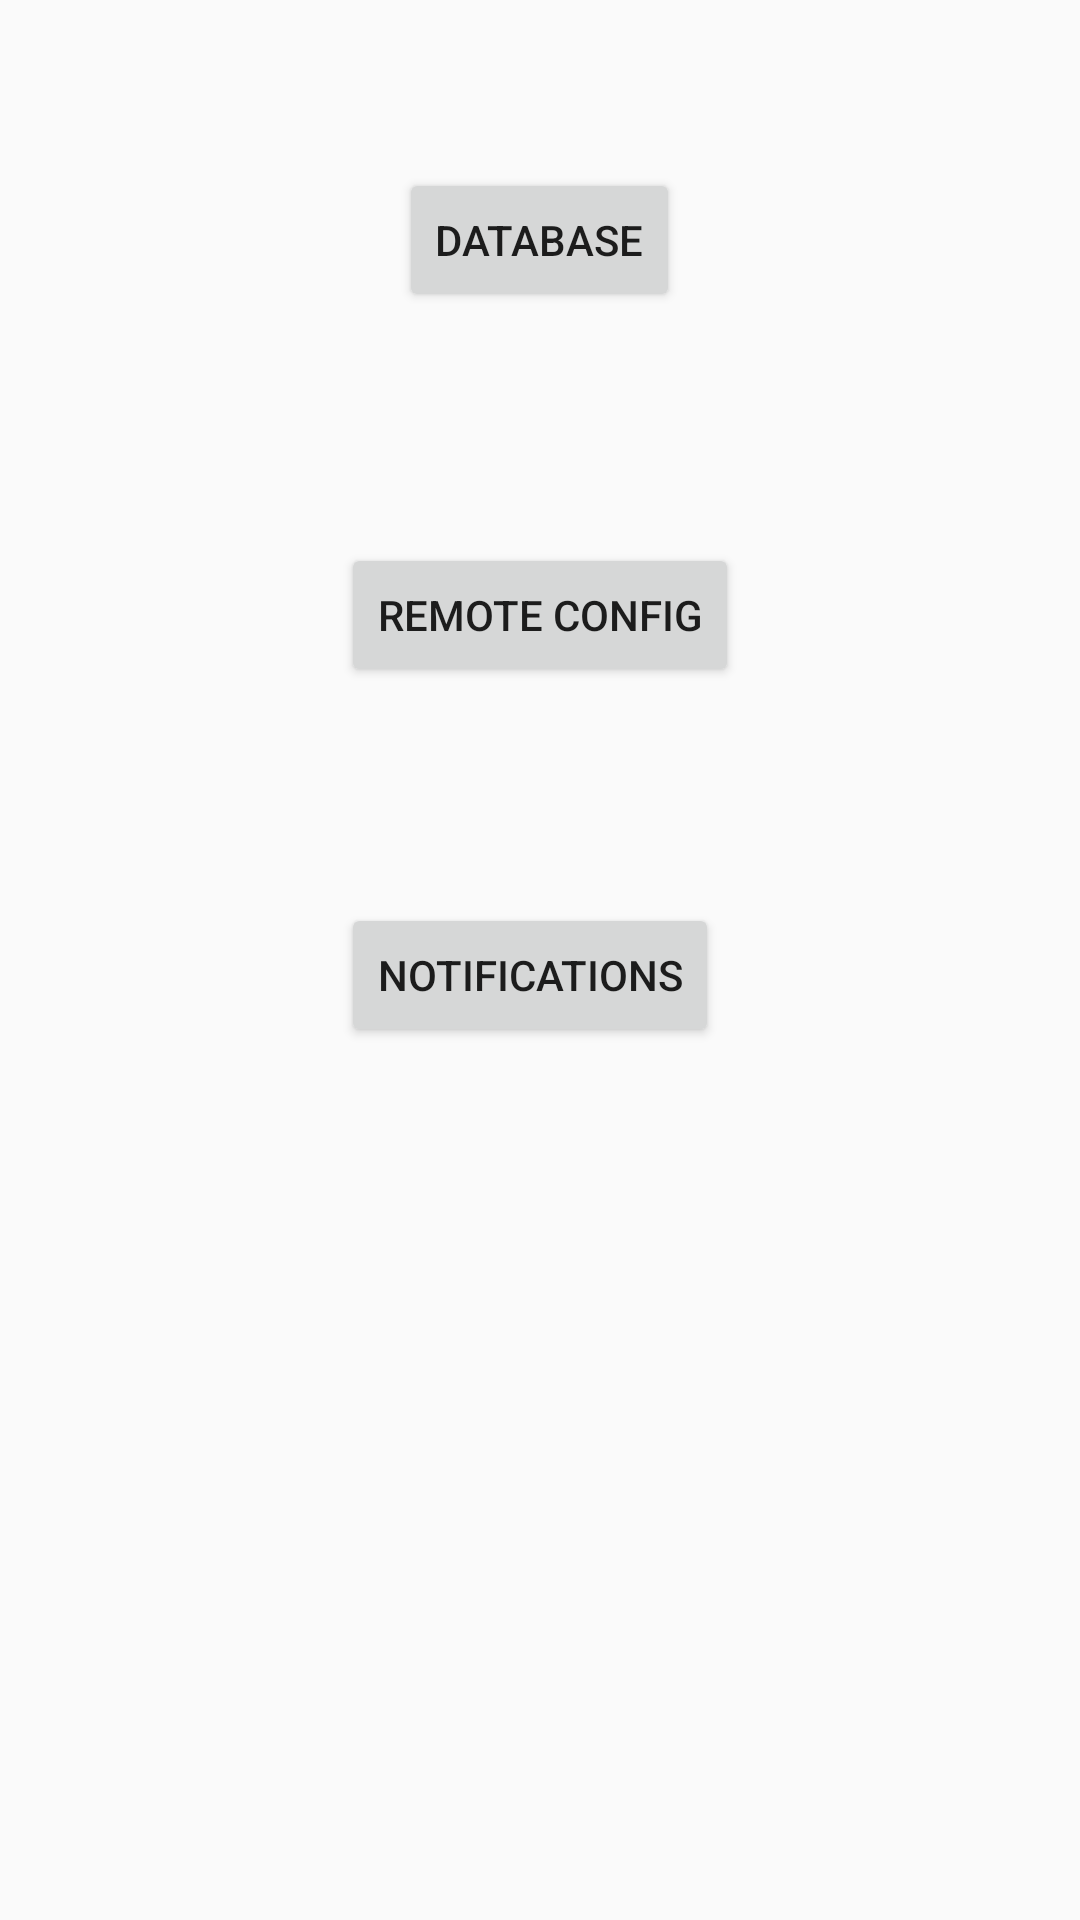

This screen was rendered from an Android layout file. Write that file and the resources it references.
<!-- AndroidManifest.xml: application theme AppTheme -->
<!-- res/layout/main_activity.xml -->
<?xml version="1.0" encoding="utf-8"?>
<RelativeLayout xmlns:android="http://schemas.android.com/apk/res/android"
    android:layout_width="match_parent" android:layout_height="match_parent">

    <Button
        android:id="@+id/database_btn"
        android:layout_width="wrap_content"
        android:layout_height="wrap_content"
        android:layout_alignParentTop="true"
        android:layout_centerHorizontal="true"
        android:layout_marginTop="56dp"
        android:text="Database" />

    <Button
        android:id="@+id/rc_btn"
        android:layout_width="wrap_content"
        android:layout_height="wrap_content"
        android:layout_below="@+id/database_btn"
        android:layout_centerHorizontal="true"
        android:layout_marginTop="77dp"
        android:text="Remote Config" />

    <Button
        android:id="@+id/noti_btn"
        android:layout_width="wrap_content"
        android:layout_height="wrap_content"
        android:layout_alignLeft="@+id/rc_btn"
        android:layout_alignStart="@+id/rc_btn"
        android:layout_below="@+id/rc_btn"
        android:layout_marginTop="72dp"
        android:text="Notifications" />
</RelativeLayout>
<!-- resources referenced by this layout -->
<resources>
  <style name="AppTheme" parent="Theme.AppCompat.Light.DarkActionBar">
          
          <item name="colorPrimary">@color/colorPrimary</item>
          <item name="colorPrimaryDark">@color/colorPrimaryDark</item>
          <item name="colorAccent">#dcdcdc</item>
      </style>
  <color name="colorPrimary">#594691</color>
  <color name="colorPrimaryDark">#3e2d70</color>
</resources>
